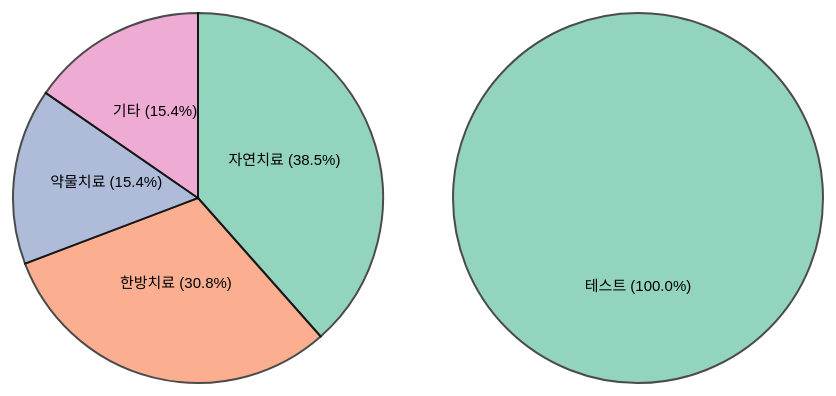
D3 v4 page, settled after 480 driven frames (8 s of simulated time); the page loaded 1 data file(s).


// ── piechart.js
var width_pie = 450
    height_pie = 450
    margin_pie = 40

var radius = Math.min(width_pie, height_pie) / 2 - margin_pie

// 주상병코드 받았다고 가정
var get_maininjurycode = "A00";
// 부상병코드 받았다고 가정
var get_viceinjurycode = "A03";
var pie_main = "pie_main";
var pie_vice = "pie_vice";
var table_main = "table_main";
var table_vice = "table_vice";


if (get_viceinjurycode===""){
    make_charts(get_maininjurycode, pie_main, table_main);
    alert("부상병코드가 없으므로 주상병코드의 차트만 표시합니다.");
}
else{
    make_charts(get_maininjurycode, pie_main, table_main);
    make_charts(get_viceinjurycode, pie_vice, table_vice);
}


function make_charts(get_code, tag_pie, tag_table){

    var svg_pie = d3.select("#"+tag_pie)
    .append("svg")
      .attr("width", width_pie)
      .attr("height", height_pie)
    .append("g")
      .attr("transform", "translate(" + width_pie / 2 + "," + height_pie / 2 + ")");

    // 데이터 정제
    d3.json("./tmp.json", function(err, data) {
        if (err) throw error;
        var counter = 0; // value 개수 세기
        console.log(data)
        var countObj={};
        data.forEach(function(d) {
            var injurycode = d.injurycode;
            var treatment = d.treatment;
    
            // 주, 부상병코드 체크
            if(injurycode === get_code){
                // 데이터 카운트용 객체생성
                if(countObj[treatment] === undefined) {
                    countObj[treatment] = 1;
                    counter++;
                } else {
                    countObj[treatment] = countObj[treatment] + 1;
                    counter++;
                }
            }
        });
    
    // key value 정렬후 새로운 객체생성
    valuesForSort = Object.values(countObj);
    keysForSort = Object.keys(countObj);
    var percentage = 100 / counter;
    
    for(var i=0; i<valuesForSort.length; i++){
        var tmp = i;
        for(var j=i+1; j<valuesForSort.length; j++){
            if(valuesForSort[tmp]<=valuesForSort[j]) tmp = j;
        }
        if(i !== tmp){
            var temp_v = valuesForSort[i];
            var temp_k = keysForSort[i];
            valuesForSort[i] = valuesForSort[tmp];
            keysForSort[i] = keysForSort[tmp];
            valuesForSort[tmp] = temp_v;
            keysForSort[tmp] = temp_k;
        }
    }
    
    for(var i=0; i<valuesForSort.length; i++){
        valuesForSort[i] = valuesForSort[i]*percentage;
        valuesForSort[i] = valuesForSort[i].toFixed(1);
    }
    
    console.log(valuesForSort)
    console.log(keysForSort)
    
    var sortedObj = {};
    
    for(var i=0; i<valuesForSort.length; i++){
        sortedObj[keysForSort[i]] = valuesForSort[i];
    }
    console.log(sortedObj);
    
    // 상위 3요소 외 전부 기타로 묶기
    valuesForEtc = Object.values(sortedObj);
    keysForEtc = Object.keys(sortedObj)
    
    if(valuesForEtc.length>3){
        console.log("상위 3요소 제외 전부 기타로 변형합니다.");
        // 상위 3요소 외 전부 삭제하고, 값은 3번째 인덱스에 고정
        for(var i=4; i<valuesForEtc.length; i++){
            valuesForEtc[3] = Number(valuesForEtc[3])+Number(valuesForEtc[i]);
            //console.log(valuesForEtc[3]);
            //console.log(sortedObj);
            delete sortedObj[Object.keys(sortedObj)[i]]; //4~번째부터의 인덱스 삭제
            console.log("변형작업완료");
        }
        // 3번째 인덱스 값의 이름을 기타로 변경
        sortedObj.기타 = sortedObj[Object.keys(sortedObj)[3]];
        sortedObj["기타"] = valuesForEtc[3]; // 기타 생성, 3번째 인덱스 값 넣기
        //console.log(valuesForEtc[3])
        delete sortedObj[Object.keys(sortedObj)[3]]; // 기존 3번째 인덱스 항목을 삭제
    }
    //console.log(sortedObj)
    
    //그래프 그리기-------------------------------------------------------
    
    var color = d3.scaleOrdinal()
      .domain(sortedObj)
      .range(d3.schemeSet2);
    
    var pie = d3.pie()
      .value(function(d) {return d.value; })
    var data_ready = pie(d3.entries(sortedObj))
    
    var arcGenerator = d3.arc()
      .innerRadius(0)
      .outerRadius(radius)
    
    svg_pie
      .selectAll("pie")
      .data(data_ready)
      .enter()
      .append('path')
        .attr('d', arcGenerator)
        .attr('fill', function(d){ return(color(d.data.key)) })
        .attr("stroke", "black")
        .style("stroke-width", "2px")
        .style("opacity", 0.7)
    
    svg_pie
      .selectAll("pie")
      .data(data_ready)
      .enter()
      .append('text')
      .text(function(d){ return d.data.key+ " ("+ d.data.value+"%)"})
      .attr("transform", function(d) { return "translate(" + arcGenerator.centroid(d) + ")";  })
      .style("text-anchor", "middle")
      .style("font-size", 15)
    
    // 차트 그리기-----------------------------------------------
    
    var tableArr = new Array();
    
    
    for(var i=0; i<Object.values(sortedObj).length; i++){
        var tableObj = new Object();
        tableObj.Rank = i+1;
        tableObj.Treatment = Object.keys(sortedObj)[i];
        tableObj.Percentage = Object.values(sortedObj)[i];
        tableArr.push(tableObj);
    }
    
   // console.log(tableArr);
    
    
      var table = d3.select('#'+tag_table).append('table');
      var titles = ["Rank", "Treatment", "Percentage"];
      var headers = table.append('thead').append('tr')
                       .selectAll('th')
                       .data(titles).enter()
                       .append('th')
                       .text(function (d) {
                            return d;
                        })
    
      
      var rows = table.append('tbody').selectAll('tr')
                   .data(tableArr).enter()
                   .append('tr');
      rows.selectAll('td')
        .data(function (d) {
            return titles.map(function (k) {
                return { 'value': d[k], 'name': k};
            });
        }).enter()
        .append('td')
        .attr('data-th', function (d) {
            return d.name;
        })
        .text(function (d) {
           //console.log(d.value)
            return d.value;
        });
    });
}


### data: tmp.json
[
 {
  "injurycode": "A00",
  "treatment": "한방치료"
 },
 {
  "injurycode": "A00",
  "treatment": "한방치료"
 },
 {
  "injurycode": "A00",
  "treatment": "한방치료"
 },
 {
  "injurycode": "A00",
  "treatment": "약물치료"
 },
 {
  "injurycode": "A00",
  "treatment": "한방치료"
 },
 {
  "injurycode": "A00",
  "treatment": "약물치료"
 },
 {
  "injurycode": "A00",
  "treatment": "민간요법"
 },
 {
  "injurycode": "A00",
  "treatment": "자연치료"
 },
 "... 6 more items"
]